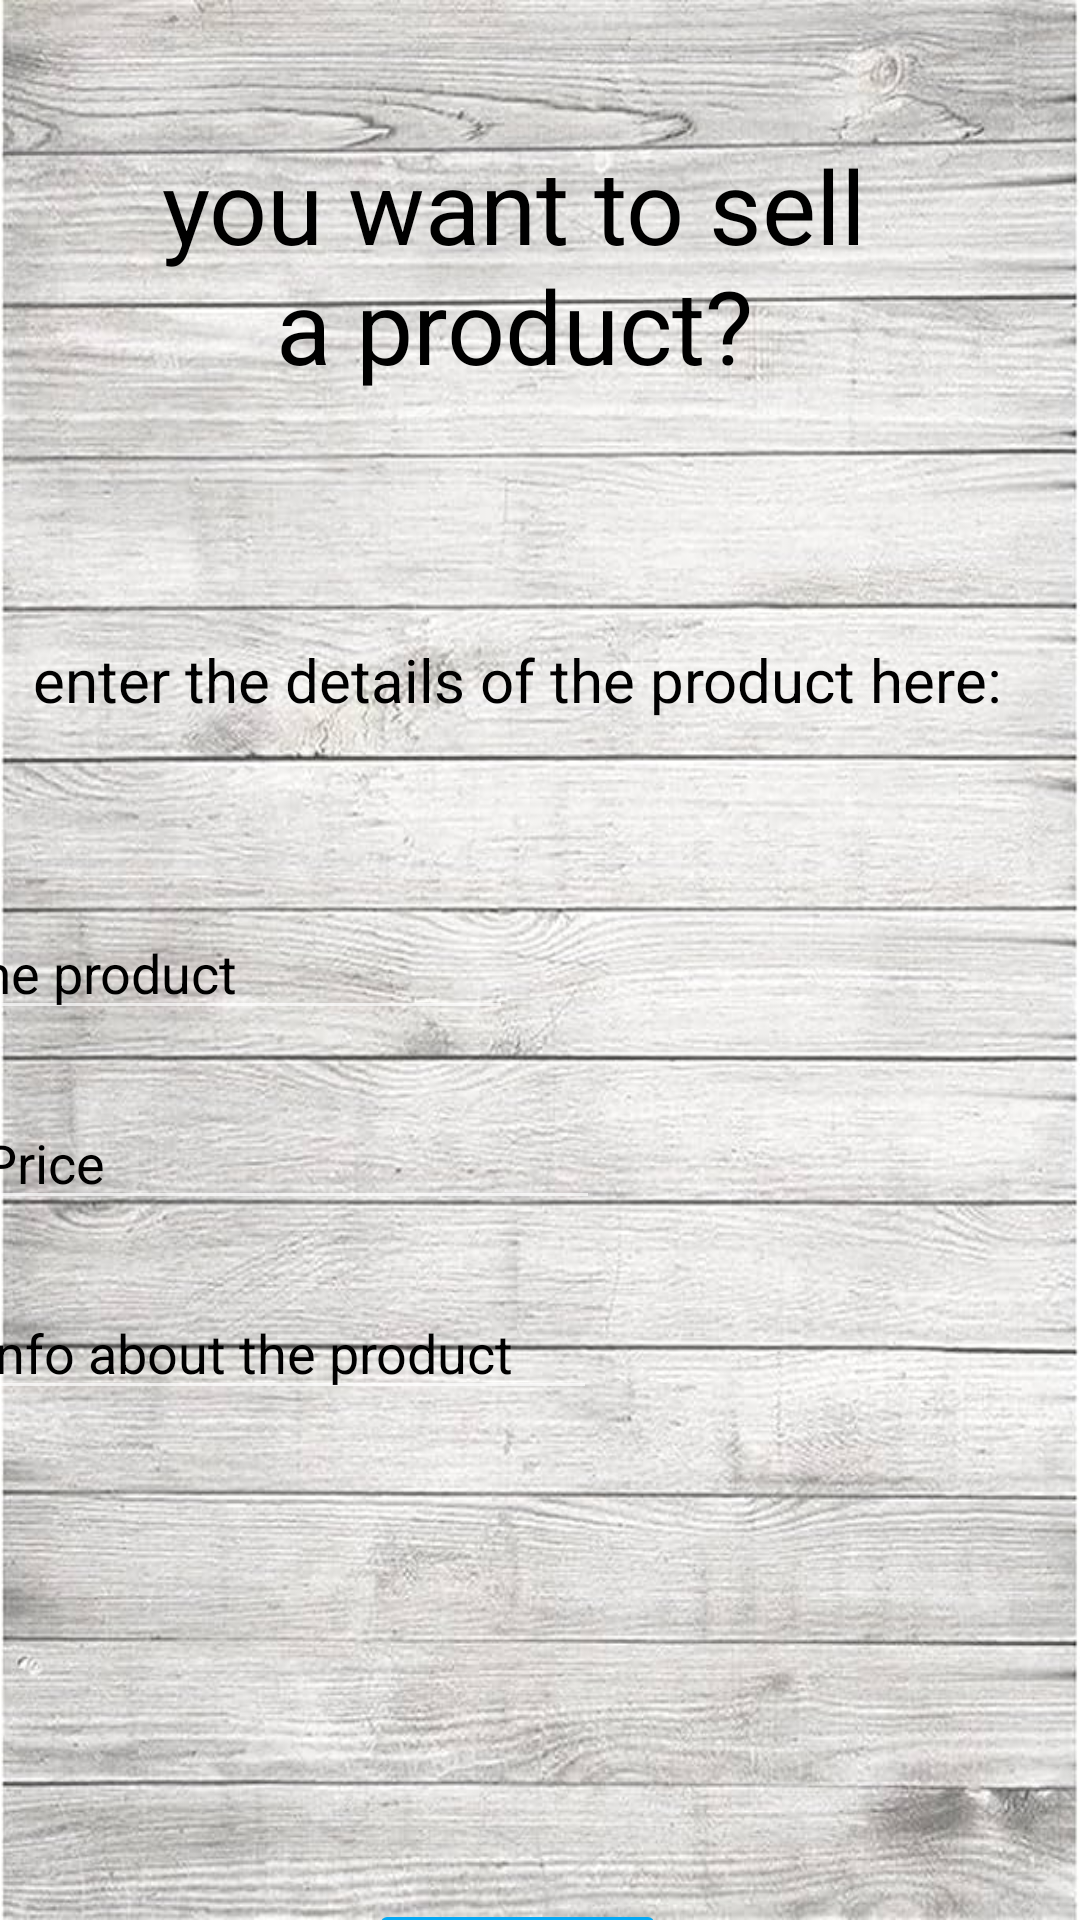

The Android layout XML behind this screen, and the referenced resources:
<!-- AndroidManifest.xml: application theme Theme.AppCompat -->
<!-- res/layout/activity_sell.xml -->
<?xml version="1.0" encoding="utf-8"?>
<androidx.constraintlayout.widget.ConstraintLayout xmlns:android="http://schemas.android.com/apk/res/android"
    xmlns:app="http://schemas.android.com/apk/res-auto"
    xmlns:tools="http://schemas.android.com/tools"
    android:layout_width="match_parent"
    android:layout_height="match_parent"
    tools:context=".Sell"
    android:background="@drawable/tree">

    <TextView
        android:id="@+id/wantsell"
        android:layout_width="244dp"
        android:layout_height="97dp"
        android:layout_marginStart="75dp"
        android:layout_marginTop="40dp"
        android:layout_marginEnd="80dp"
        android:gravity="center"
        android:text="you want to sell a product?"
        android:textSize="34sp"
        app:layout_constraintEnd_toEndOf="parent"
        app:layout_constraintHorizontal_bias="0.666"
        app:layout_constraintStart_toStartOf="parent"
        app:layout_constraintTop_toTopOf="parent"
        android:textColor="@color/black"/>

    <EditText
        android:id="@+id/editTextName"
        android:layout_width="wrap_content"
        android:layout_height="wrap_content"
        android:layout_marginStart="13dp"
        android:layout_marginTop="24dp"
        android:layout_marginEnd="189dp"
        android:ems="10"
        android:hint="Name product"
        android:inputType="text"
        android:textColorHint="@color/black"
        app:layout_constraintEnd_toEndOf="parent"
        app:layout_constraintHorizontal_bias="1.0"
        app:layout_constraintStart_toStartOf="parent"
        app:layout_constraintTop_toBottomOf="@+id/enter" />

    <TextView
        android:id="@+id/enter"
        android:layout_width="353dp"
        android:layout_height="65dp"
        android:layout_marginStart="33dp"
        android:layout_marginTop="76dp"
        android:layout_marginEnd="321dp"
        android:text="enter the details of the product here:"
        android:textColor="@color/black"
        android:textSize="20sp"
        app:layout_constraintEnd_toEndOf="parent"
        app:layout_constraintHorizontal_bias="0.064"
        app:layout_constraintStart_toStartOf="parent"
        app:layout_constraintTop_toBottomOf="@+id/wantsell" />

    <EditText
        android:id="@+id/editTextPrice"
        android:layout_width="wrap_content"
        android:layout_height="wrap_content"
        android:layout_marginStart="16dp"
        android:layout_marginTop="22dp"
        android:layout_marginEnd="186dp"
        android:ems="10"
        android:inputType="text"
        android:hint="Price"
        android:textColorHint="@color/black"
        app:layout_constraintEnd_toEndOf="parent"
        app:layout_constraintStart_toStartOf="parent"
        app:layout_constraintTop_toBottomOf="@+id/editTextName" />

    <EditText
        android:id="@+id/editTextInfo"
        android:layout_width="wrap_content"
        android:layout_height="wrap_content"
        android:layout_marginStart="15dp"
        android:layout_marginTop="22dp"
        android:layout_marginEnd="187dp"
        android:ems="10"
        android:inputType="text"
        android:hint="Info about the product"
        android:textColorHint="@color/black"
        app:layout_constraintEnd_toEndOf="parent"
        app:layout_constraintStart_toStartOf="parent"
        app:layout_constraintTop_toBottomOf="@+id/editTextPrice" />

    <com.google.android.material.imageview.ShapeableImageView
        android:id="@+id/imageView2"
        android:layout_width="150dp"
        android:layout_height="150dp"
        android:layout_marginStart="21dp"
        android:layout_marginTop="8dp"
        android:layout_marginEnd="366dp"
        app:layout_constraintEnd_toEndOf="parent"
        app:layout_constraintHorizontal_bias="0.053"
        app:layout_constraintStart_toStartOf="parent"
        app:layout_constraintTop_toBottomOf="@+id/editTextInfo"
        app:srcCompat="@drawable/baseline_add_photo_alternate_24" />

    <com.google.android.material.floatingactionbutton.FloatingActionButton
        android:id="@+id/floatingActionButton"
        android:layout_width="56dp"
        android:layout_height="48dp"
        android:layout_marginEnd="5dp"
        android:layout_marginBottom="5dp"
        android:tint="@color/white"
        android:backgroundTint="#2196F3"
        android:clickable="true"
        app:layout_constraintBottom_toBottomOf="@+id/imageView2"
        app:layout_constraintEnd_toEndOf="@+id/imageView2"
        app:srcCompat="@drawable/baseline_photo_camera_24"
        android:contentDescription="TODO"
        android:focusable="true" />

    <Button
        android:id="@+id/buttonsell"
        android:layout_width="wrap_content"
        android:layout_height="wrap_content"
        android:layout_marginStart="154dp"
        android:layout_marginTop="5dp"
        android:layout_marginEnd="169dp"
        android:text="announce"
        android:backgroundTint="#03A9F4"
        android:textColor="@color/black"
        app:layout_constraintEnd_toEndOf="parent"
        app:layout_constraintStart_toStartOf="parent"
        app:layout_constraintTop_toBottomOf="@+id/imageView2" />

</androidx.constraintlayout.widget.ConstraintLayout>
<!-- resources referenced by this layout -->
<resources>
  <color name="black">#FF000000</color>
  <color name="white">#FFFFFFFF</color>
  <!-- drawable tree: jpg bitmap (drawable, 100456 bytes) -->
</resources>
